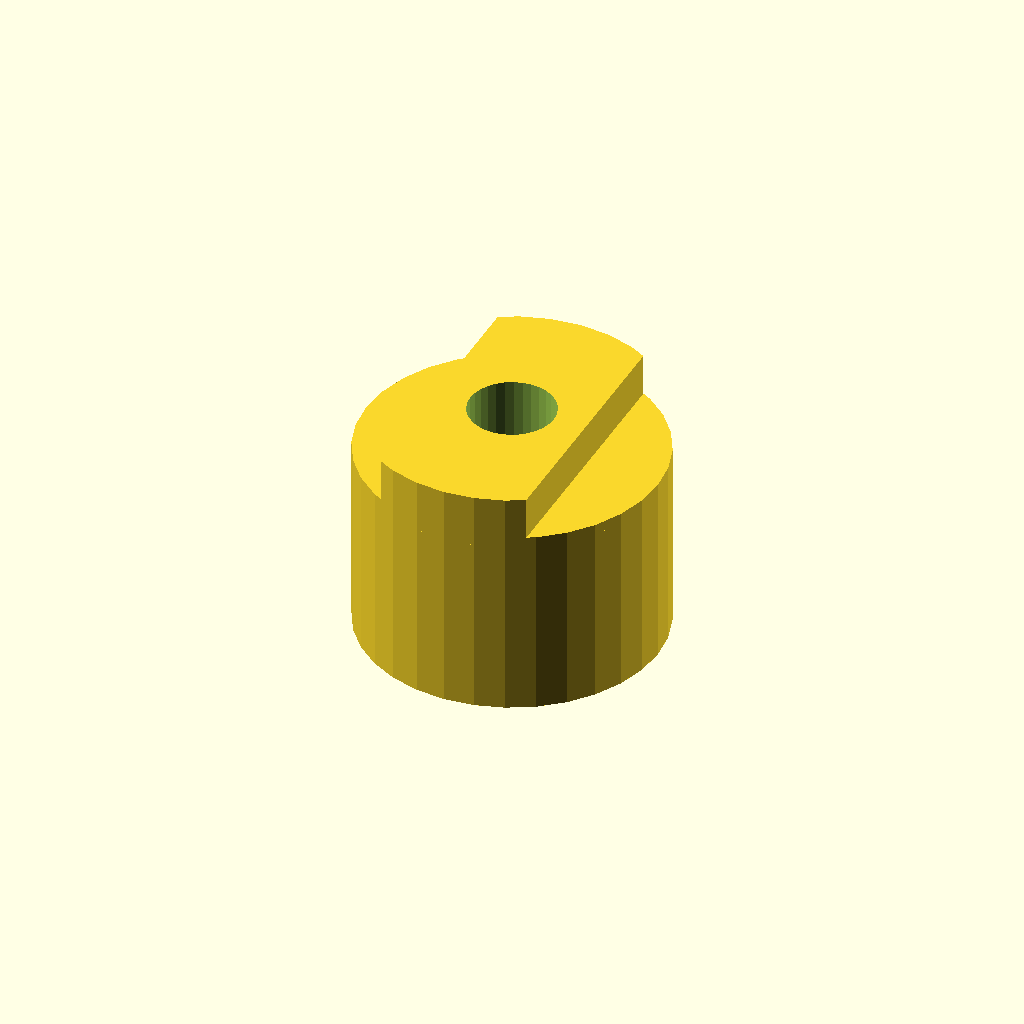
Cell 1: the model at its default parameters.
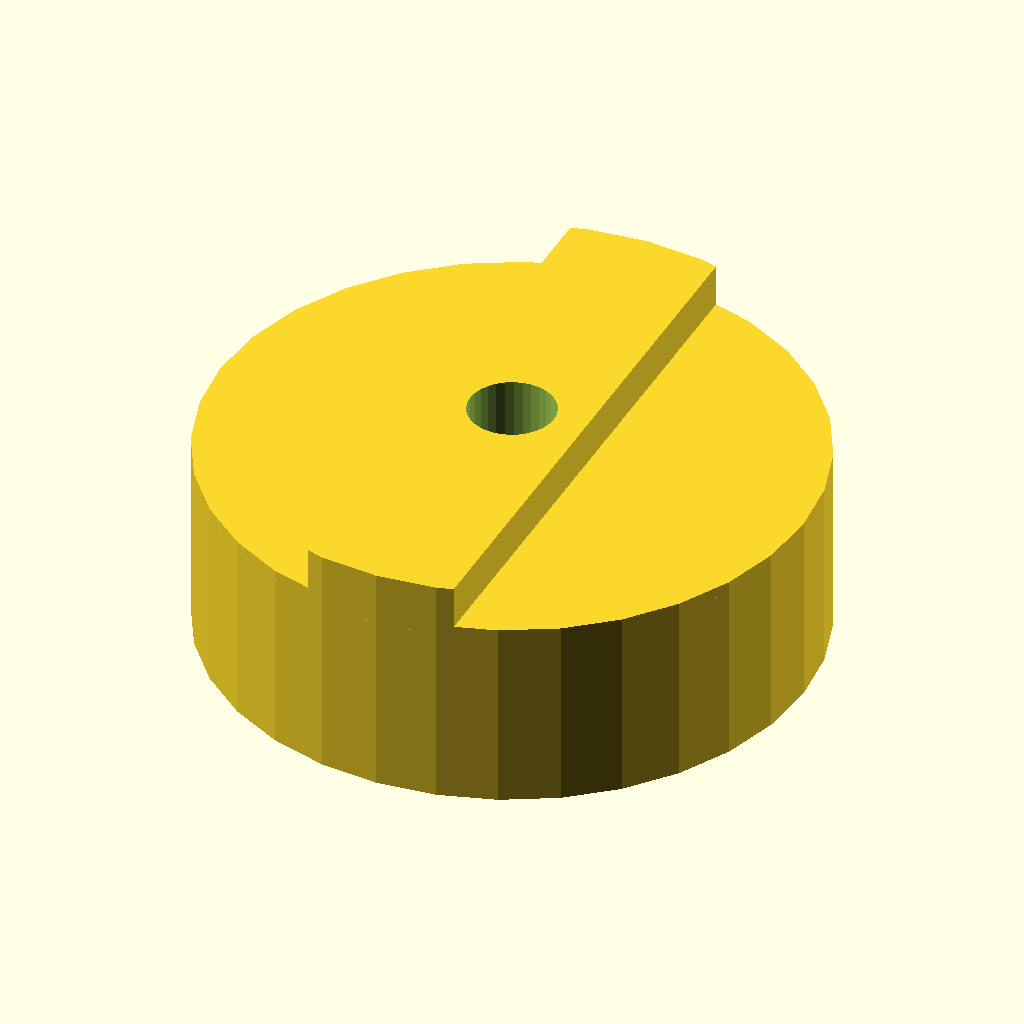
Cell 2 — body_d set to 56, the other parameters unchanged.
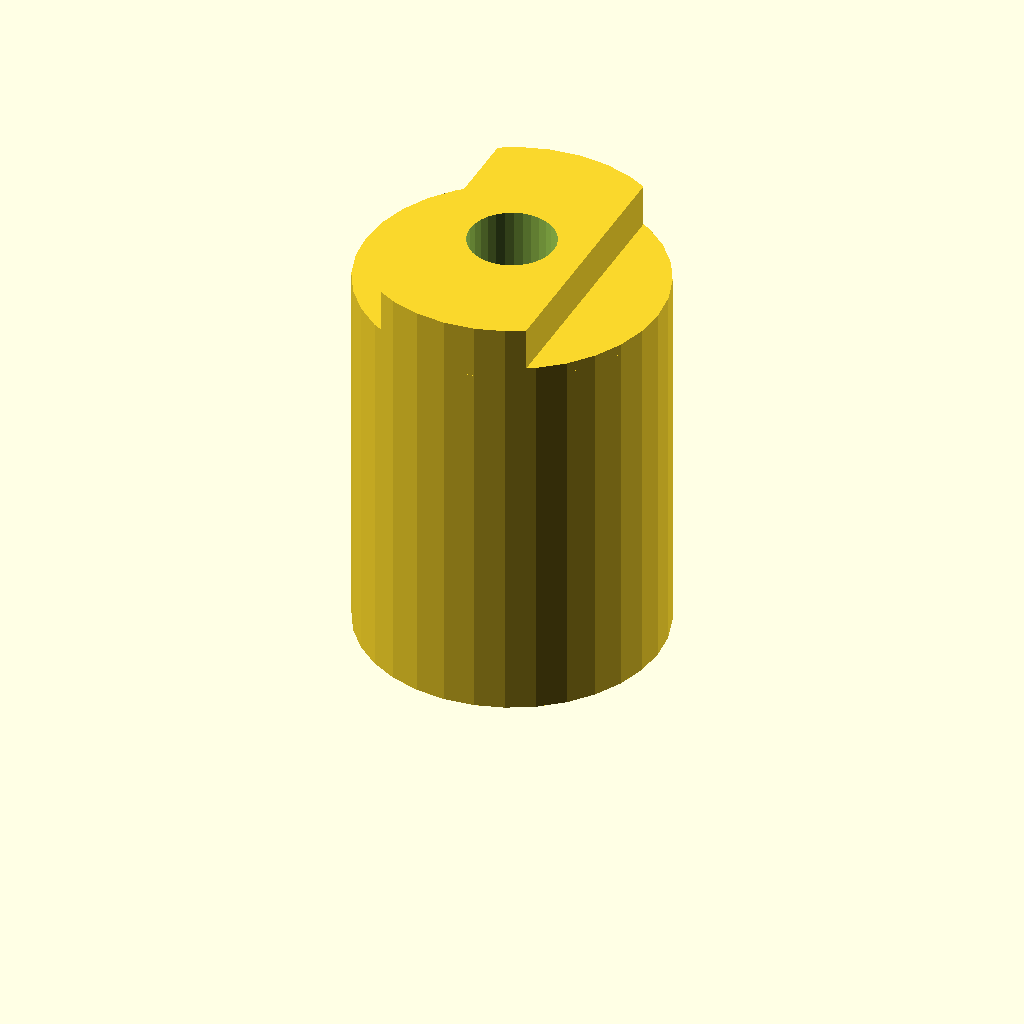
Cell 3 — body_l set to 36, the other parameters unchanged.
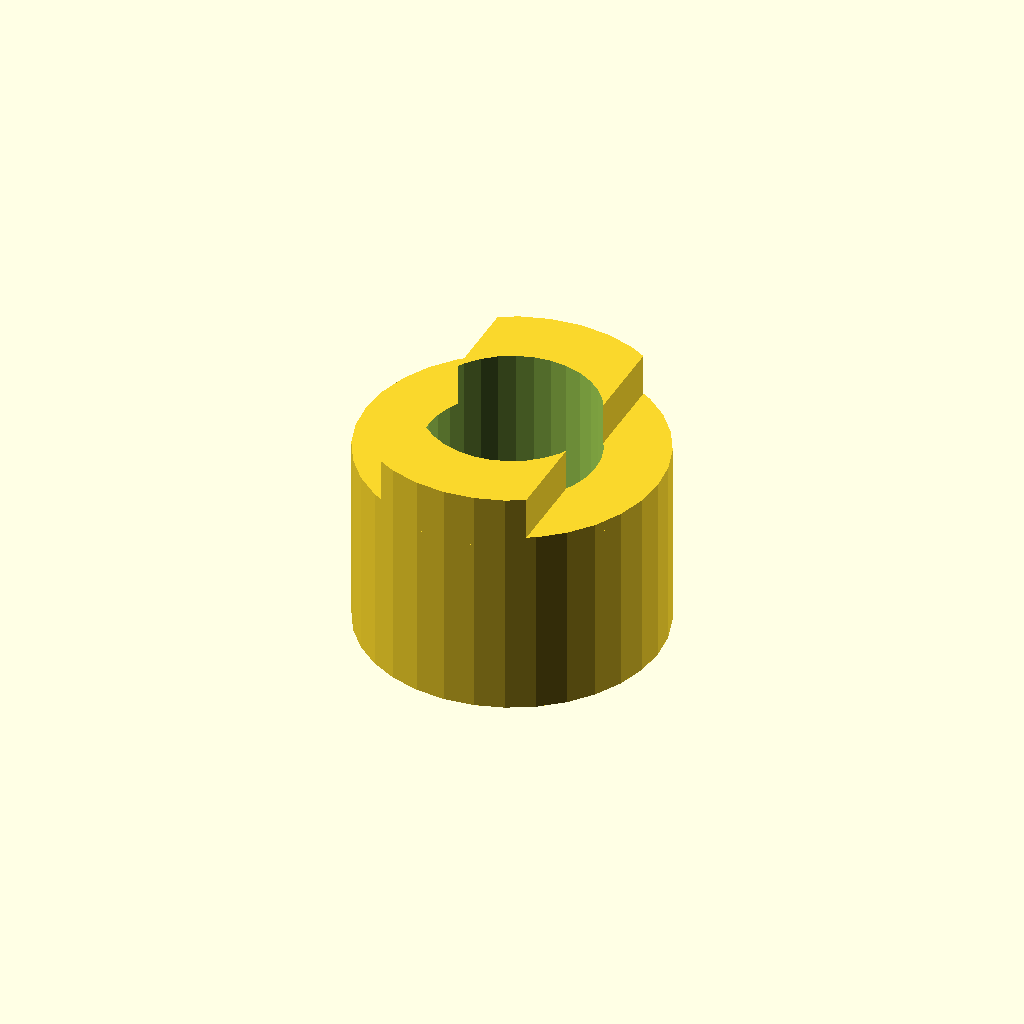
Cell 4 — shaft_d set to 16, the other parameters unchanged.
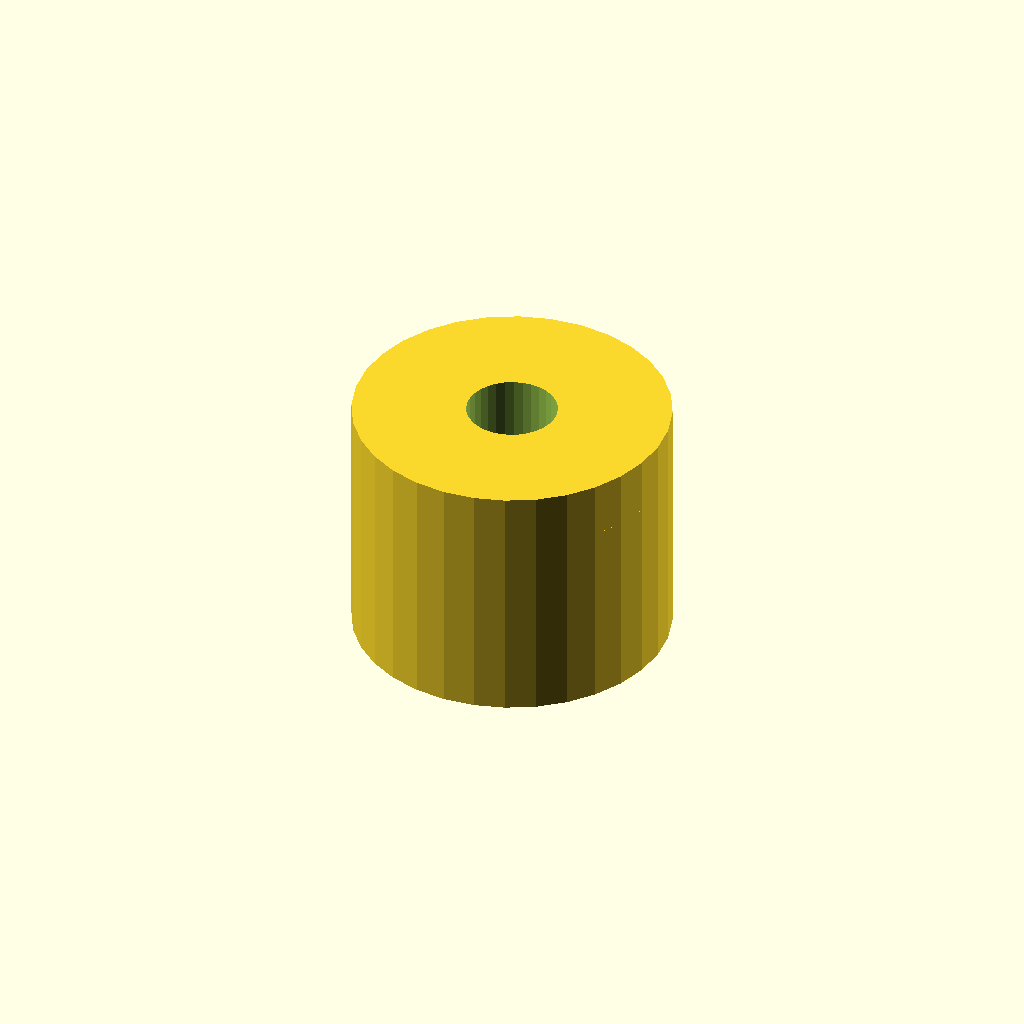
Cell 5: the same model with cam_w = 28.
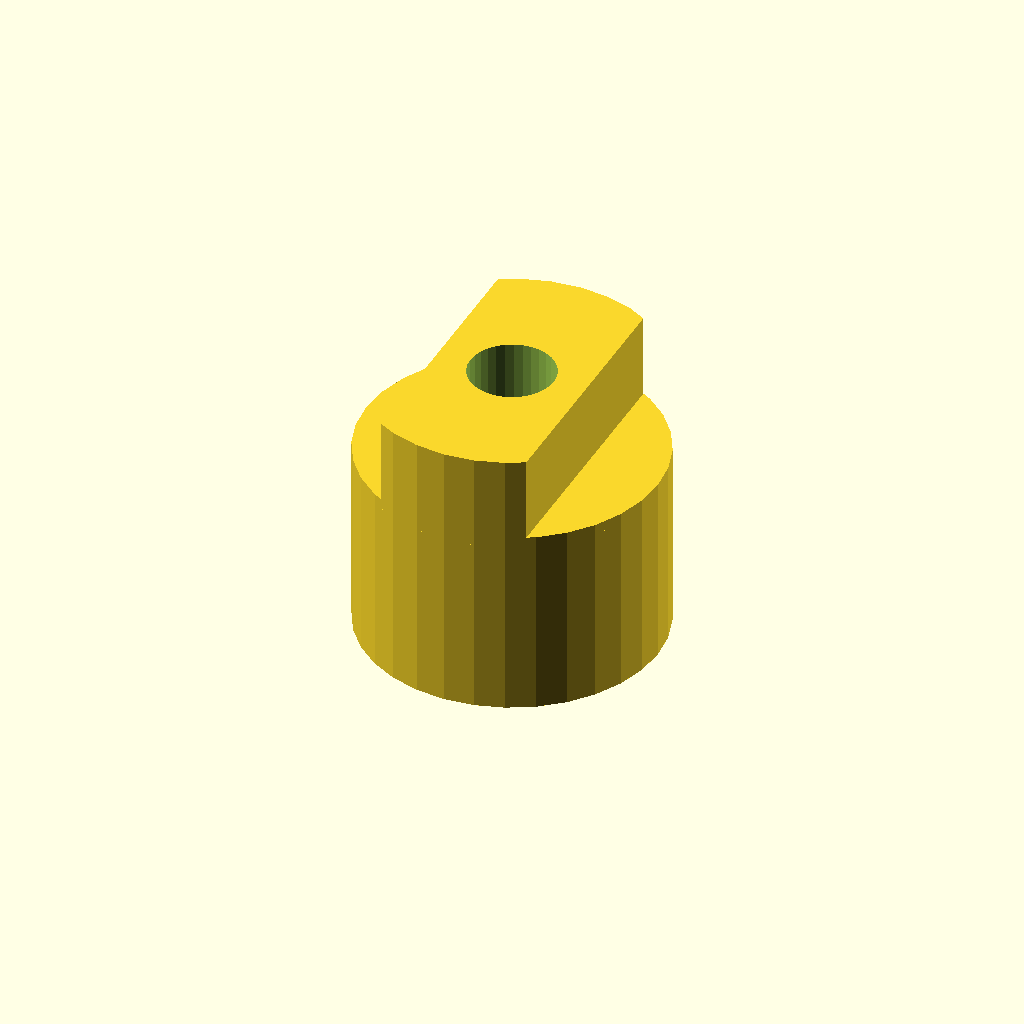
Cell 6 — tongue_h set to 8, the other parameters unchanged.
All cells are drawn from one camera (rotation 55°, 0°, 25°, orthographic, colour scheme Cornfield), so only the parameter changes between them.
OpenSCAD source file optional_data/data/gen2/oldhams/part_0016.scad:
$fn = 32;

// ----------------------------------------------------------------------
// Oldham coupling hub: 28 x 22 mm
// ----------------------------------------------------------------------

// --- parameters (mm) ---
body_d = 28;              // hub diameter
body_l = 18;              // hub length
shaft_d = 8;              // shaft bore
cam_w = 14;               // drive tongue width
tongue_h = 4;             // drive tongue height
set_d = 3.4;              // set screw tap hole

module hub() {
  cylinder(h = body_l, d = body_d);
  /* tongue, clipped to the hub disc and sunk 1 mm into the face */
  intersection() {
    translate([-cam_w / 2, -body_d / 2, body_l - 1])
      cube([cam_w, body_d, tongue_h + 1]);
    translate([0, 0, body_l - 1]) cylinder(h = tongue_h + 1, d = body_d);
  }
}

difference() {
  hub();
  translate([0, 0, -1]) cylinder(h = body_l + tongue_h + 2, d = shaft_d);
  translate([-body_d / 2 - 1, 0, body_l * 0.5])
    rotate([0, 90, 0]) cylinder(h = body_d / 2 + 2, d = set_d);
}
Customizer parameters (derived from the source; name, type, default, range or options):
body_d: number, default 28
body_l: number, default 18
shaft_d: number, default 8
cam_w: number, default 14
tongue_h: number, default 4
set_d: number, default 3.4
